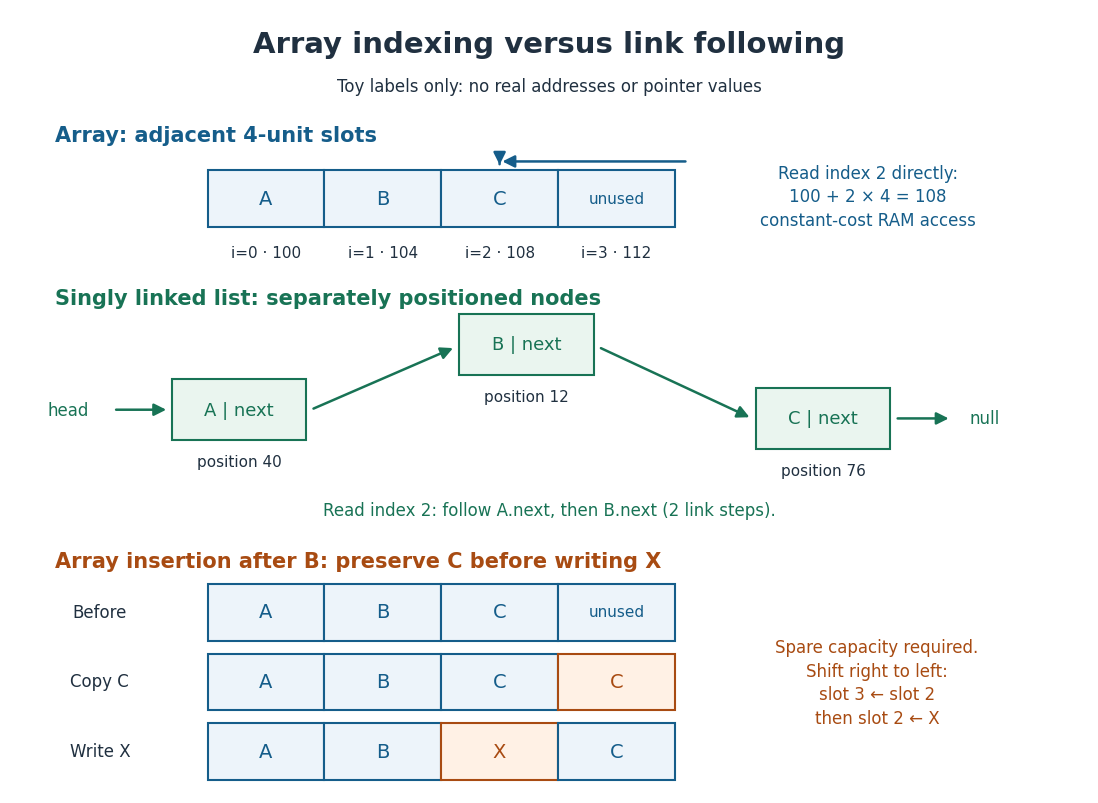

Reproduce this figure in Python. (Note: this script raises an exception after producing the figure.)
"""Draw toy array slots and separated list nodes.

Tested with Python 3.14.4, NumPy 2.3.5 and Matplotlib 3.10.7.
Run from _media; write the matching opaque PNG in the current directory.
Addresses are teaching labels, never actual allocation addresses.
"""

from pathlib import Path

import matplotlib

matplotlib.use("Agg")
import matplotlib.pyplot as plt
from matplotlib.patches import FancyArrowPatch, Rectangle


BLUE = "#155d8a"
GREEN = "#187355"
ORANGE = "#a84b12"
INK = "#203040"


def main():
    plt.rcParams.update({"font.family": "DejaVu Sans", "font.size": 12})
    fig, ax = plt.subplots(figsize=(11, 8), dpi=110)
    fig.patch.set_facecolor("white")
    ax.set(xlim=(0, 12), ylim=(0, 9))
    ax.axis("off")

    def text(x, y, value, size=12, color=INK, weight="normal", ha="center"):
        ax.text(x, y, value, ha=ha, va="center", fontsize=size,
                color=color, weight=weight, linespacing=1.4)

    def arrow(start, end, color=BLUE, curve=0):
        ax.add_patch(FancyArrowPatch(start, end, arrowstyle="-|>",
                                   connectionstyle=f"arc3,rad={curve}",
                                   mutation_scale=18, linewidth=1.8, color=color))

    def slots(y, values, highlight=None, addresses=False):
        for i, value in enumerate(values):
            color = ORANGE if i == highlight else BLUE
            ax.add_patch(Rectangle((2.2 + i * 1.3, y), 1.3, 0.65,
                                   facecolor="#fff1e5" if i == highlight else "#edf4fa",
                                   edgecolor=color, linewidth=1.5))
            text(2.85 + i * 1.3, y + 0.33, value or "unused", 14 if value else 11, color)
            if addresses:
                text(2.85 + i * 1.3, y - 0.3, f"i={i} · {100 + 4*i}", 11)

    text(6, 8.6, "Array indexing versus link following", 21, weight="bold")
    text(6, 8.12, "Toy labels only: no real addresses or pointer values", 12)
    text(0.5, 7.55, "Array: adjacent 4-unit slots", 15, BLUE, "bold", "left")
    slots(6.5, ["A", "B", "C", None], addresses=True)
    text(9.55, 6.85, "Read index 2 directly:\n100 + 2 × 4 = 108\nconstant-cost RAM access", 12, BLUE)
    arrow((7.55, 7.25), (5.45, 7.25))
    arrow((5.45, 7.25), (5.45, 7.18))

    text(0.5, 5.68, "Singly linked list: separately positioned nodes", 15, GREEN, "bold", "left")
    positions = {"A": (1.8, 4.05, 40), "B": (5.0, 4.8, 12), "C": (8.3, 3.95, 76)}
    for item, (x, y, position) in positions.items():
        ax.add_patch(Rectangle((x, y), 1.5, 0.7, facecolor="#eaf5ef",
                               edgecolor=GREEN, linewidth=1.5))
        text(x + 0.75, y + 0.35, f"{item} | next", 13, GREEN)
        text(x + 0.75, y - 0.25, f"position {position}", 11)
    text(0.65, 4.4, "head", 12, GREEN)
    arrow((1.15, 4.4), (1.77, 4.4), GREEN)
    arrow((3.35, 4.4), (4.96, 5.12), GREEN)
    arrow((6.55, 5.12), (8.26, 4.3), GREEN)
    arrow((9.85, 4.3), (10.48, 4.3), GREEN)
    text(10.85, 4.3, "null", 12, GREEN)
    text(6, 3.25, "Read index 2: follow A.next, then B.next (2 link steps).", 12, GREEN)

    text(0.5, 2.66, "Array insertion after B: preserve C before writing X", 15, ORANGE, "bold", "left")
    for y, values, label, highlight in [
        (1.75, ["A", "B", "C", None], "Before", None),
        (0.95, ["A", "B", "C", "C"], "Copy C", 3),
        (0.15, ["A", "B", "X", "C"], "Write X", 2),
    ]:
        slots(y, values, highlight)
        text(1.0, y + 0.33, label, 12)
    text(9.65, 1.27, "Spare capacity required.\nShift right to left:\nslot 3 ← slot 2\nthen slot 2 ← X", 12, ORANGE)
    fig.subplots_adjust(left=0.01, right=0.99, top=0.99, bottom=0.01)
    fig.savefig(Path.cwd() / (Path(__file__).stem + ".png"),
                facecolor="white", transparent=False)
    plt.close(fig)


if __name__ == "__main__":
    main()
